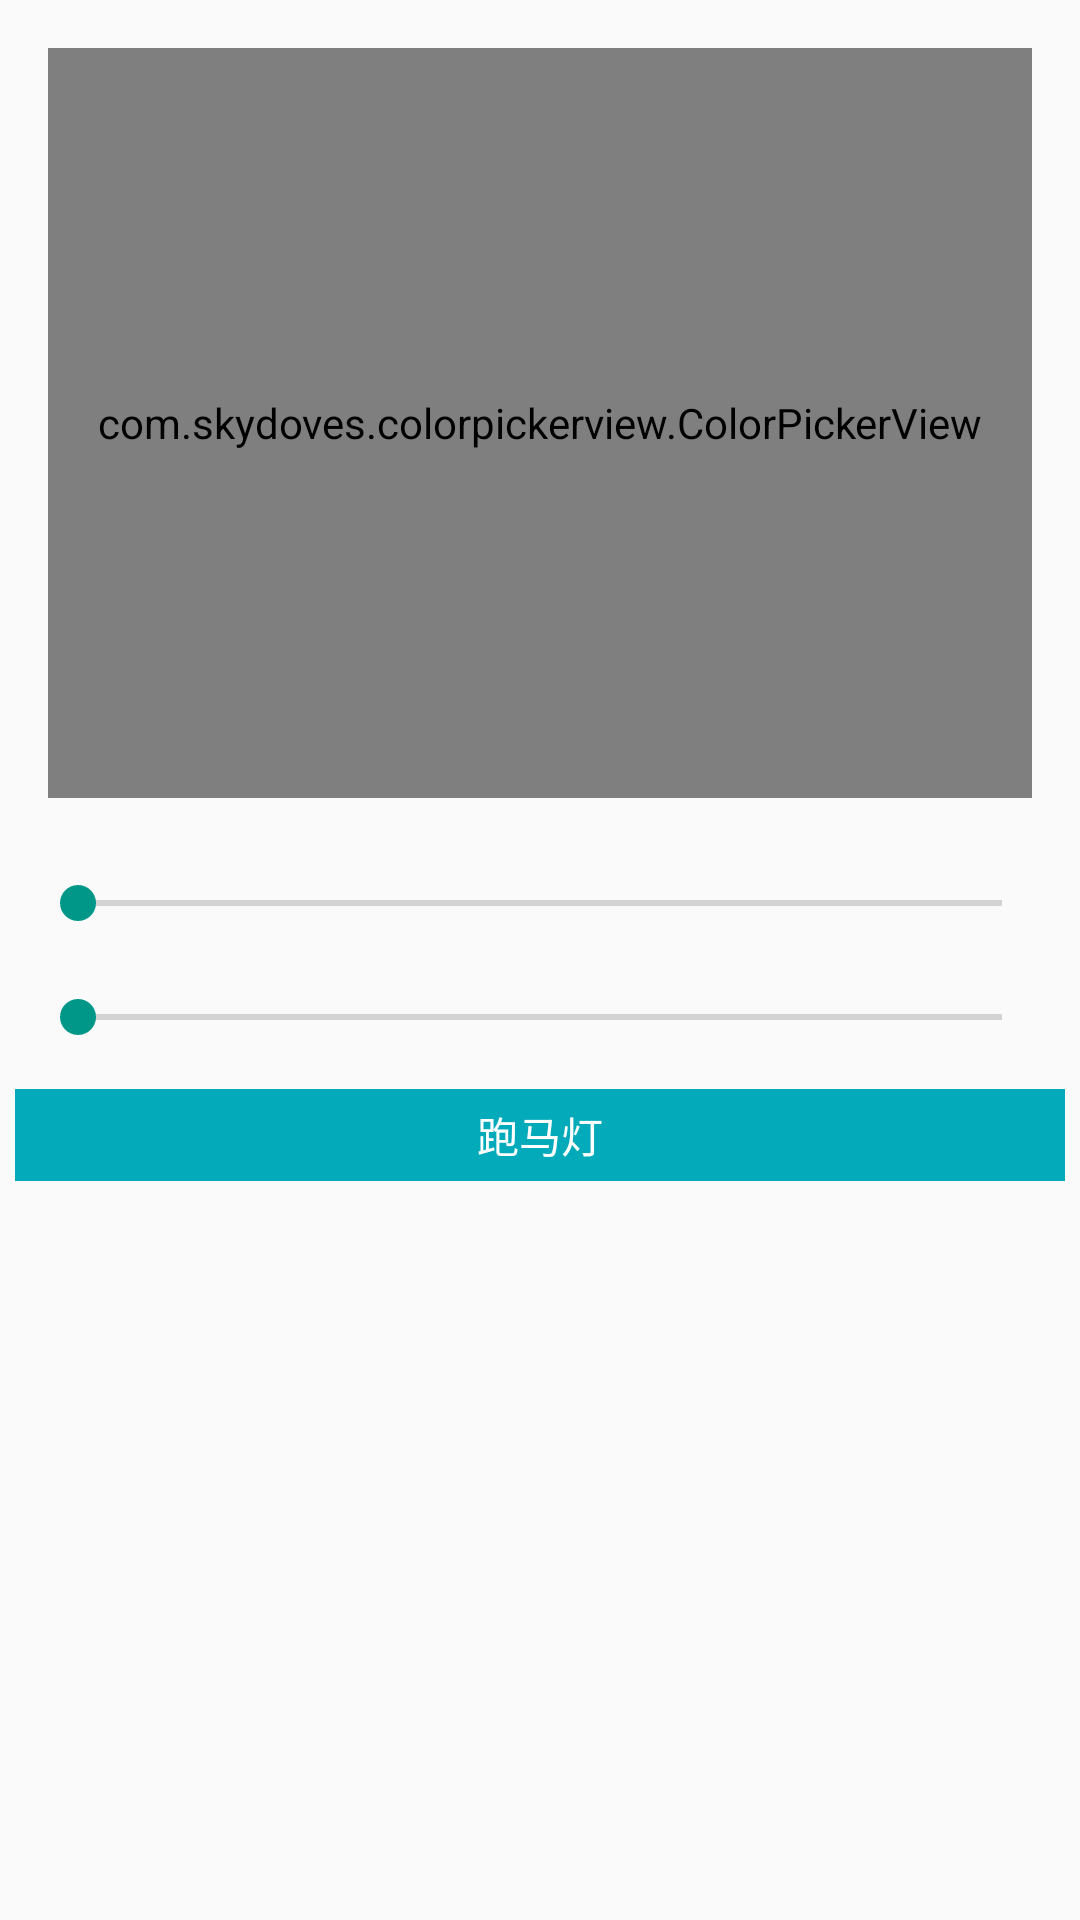

Layout XML and referenced resources for this Android screen:
<!-- AndroidManifest.xml: application theme AppTheme -->
<!-- res/layout/fragment_smart.xml -->
<?xml version="1.0" encoding="utf-8"?>
<LinearLayout xmlns:android="http://schemas.android.com/apk/res/android"
        xmlns:app="http://schemas.android.com/apk/res-auto"
        xmlns:tools="http://schemas.android.com/tools"
        android:layout_width="match_parent"
        android:layout_height="match_parent"
        android:orientation="vertical"
        >






































    <com.skydoves.colorpickerview.ColorPickerView
        android:id="@+id/colorPickerView"
        android:layout_width="match_parent"
        android:layout_height="250dp"
        android:layout_gravity="center"
        android:layout_margin="16dp"
        android:layout_marginTop="20dp"
        android:layout_marginBottom="10dp"
        app:initialColor="@color/purple_500"
        app:preferenceName="Test2"
        app:selector="@drawable/wheel"
        />
    <androidx.appcompat.widget.AppCompatSeekBar
        android:id="@+id/sb_brightness"
        android:layout_width="match_parent"
        android:layout_height="wrap_content"
        android:layout_margin="10dp"
        android:max="100"/>
    <androidx.appcompat.widget.AppCompatSeekBar
        android:id="@+id/sb_speed"
        android:layout_width="match_parent"
        android:layout_height="wrap_content"
        android:layout_margin="10dp"
        android:max="100"/>

    <TextView
        android:id="@+id/tv_flow"
        android:text="跑马灯"
        android:layout_width="match_parent"
        android:layout_height="wrap_content"
        android:gravity="center"
        android:padding="5dp"
        android:layout_margin="5dp"
        android:textColor="@color/bg_white"
        android:background="#03ABBA"/>

</LinearLayout>
<!-- resources referenced by this layout -->
<resources>
  <color name="bg_white">#fff</color>
  <color name="purple_500">#FF6200EE</color>
  <style name="AppTheme" parent="Theme.AppCompat.Light.NoActionBar">
          
          <item name="colorPrimary">@color/purple_500</item>
          <item name="colorPrimaryDark">@color/purple_700</item>
          <item name="colorAccent">@color/colorAccent</item>
          <item name="android:windowContentOverlay">@null</item>
          <item name="android:windowAnimationStyle">@style/AnimationActivity</item>
      </style>
  <color name="purple_700">#FF3700B3</color>
  <color name="colorAccent">#009788</color>
  <style name="AnimationActivity" mce_bogus="1" parent="@android:style/Animation.Activity">
          <item name="android:activityOpenEnterAnimation">@anim/push_left_in</item>
          <item name="android:activityOpenExitAnimation">@anim/push_left_out</item>
          <item name="android:activityCloseEnterAnimation">@anim/push_right_in</item>
          <item name="android:activityCloseExitAnimation">@anim/push_right_out</item>
      </style>
</resources>
